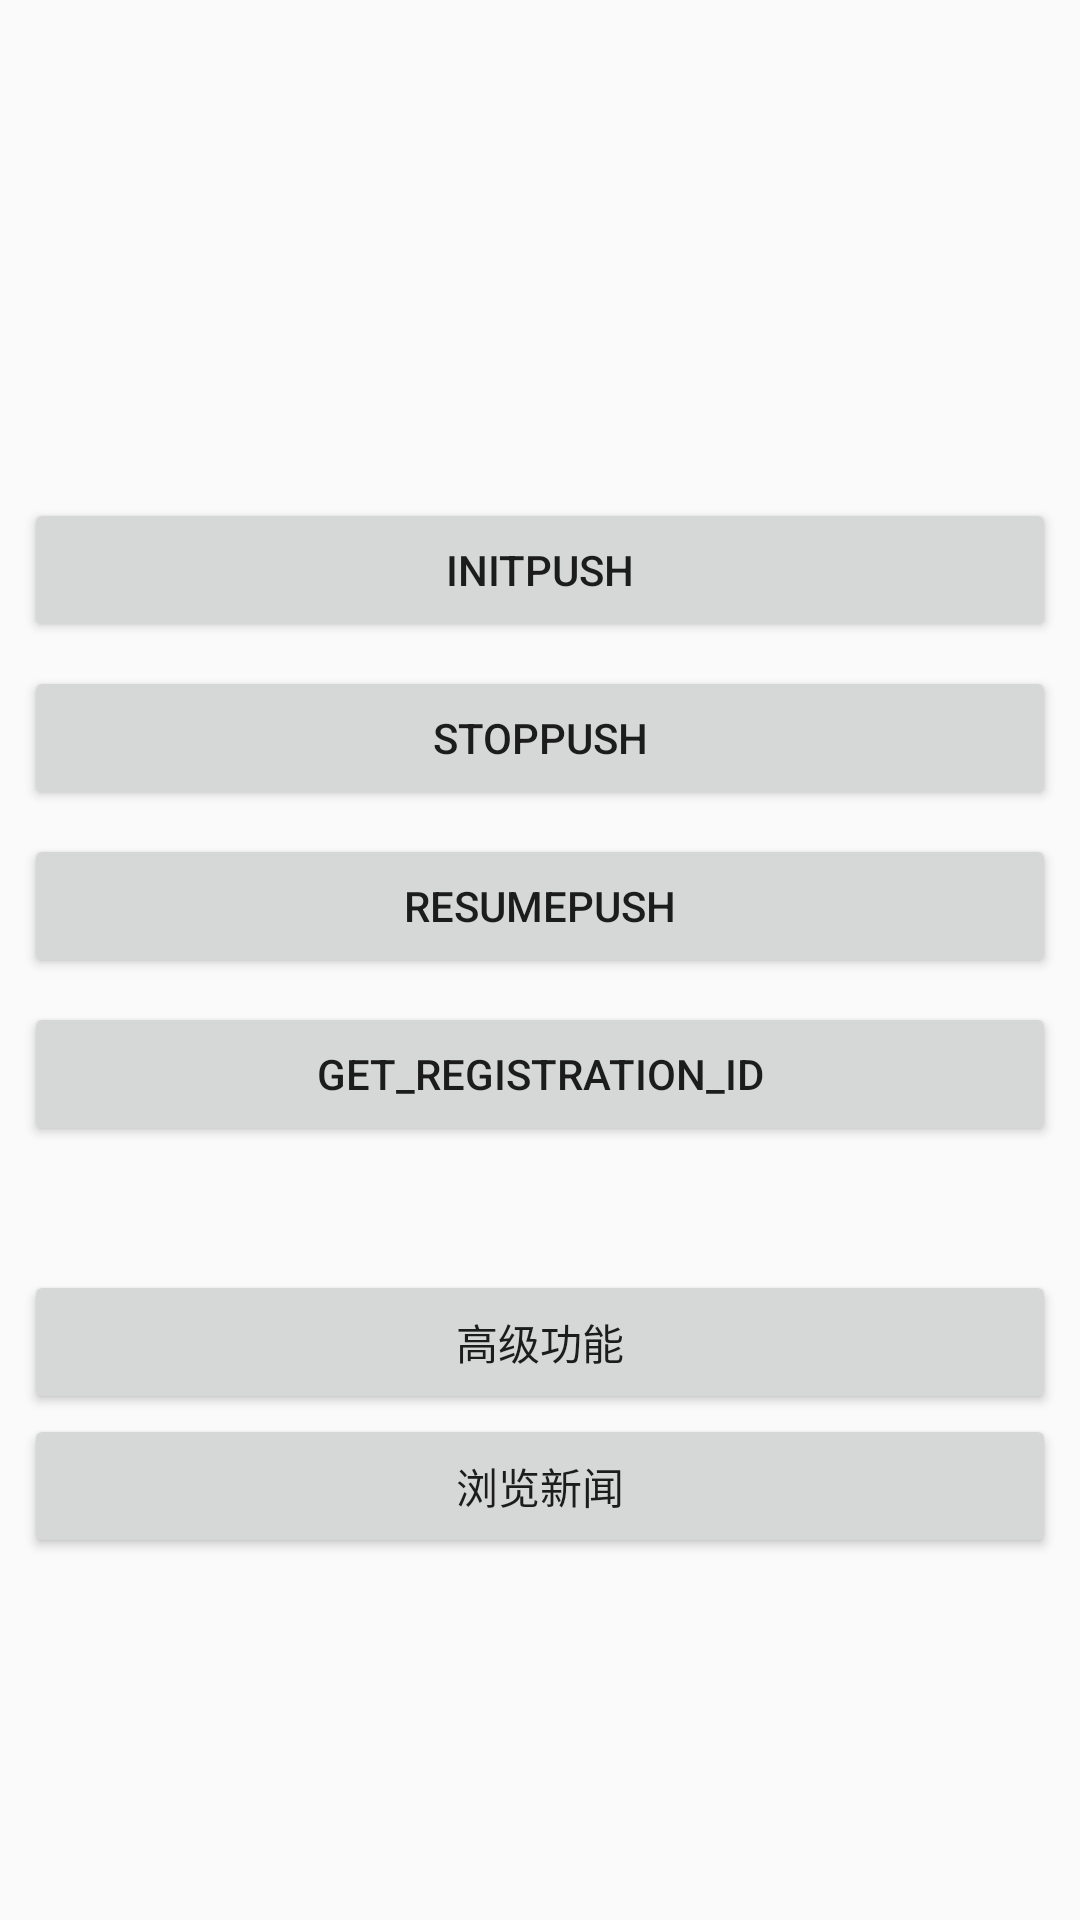

Reconstruct the res/layout file that produces this screen, plus the resources it refers to.
<!-- AndroidManifest.xml: application theme AppTheme -->
<!-- res/layout/main.xml -->
<?xml version="1.0" encoding="utf-8"?>
<RelativeLayout xmlns:android="http://schemas.android.com/apk/res/android"
    android:layout_width="fill_parent"
    android:layout_height="fill_parent"
    android:background="@drawable/tiledstripes">

    <LinearLayout
        android:layout_width="fill_parent"
        android:layout_height="wrap_content"
        android:orientation="vertical"
        android:padding="8dip">

        <TextView
            android:id="@+id/tv_regId"
            android:layout_width="fill_parent"
            android:layout_height="wrap_content"
            android:layout_marginTop="2dip" />

        <TextView
            android:id="@+id/tv_appkey"
            android:layout_width="fill_parent"
            android:layout_height="wrap_content"
            android:layout_marginTop="2dip" />

        <TextView
            android:id="@+id/tv_package"
            android:layout_width="fill_parent"
            android:layout_height="wrap_content"
            android:layout_marginTop="8dip" />

        <TextView
            android:id="@+id/tv_imei"
            android:layout_width="fill_parent"
            android:layout_height="wrap_content"
            android:layout_marginTop="8dip" />

        <TextView
            android:id="@+id/tv_device_id"
            android:layout_width="fill_parent"
            android:layout_height="wrap_content"
            android:layout_marginTop="8dip" />

        <TextView
            android:id="@+id/tv_version"
            android:layout_width="fill_parent"
            android:layout_height="wrap_content"
            android:layout_marginTop="8dip" />

        <Button
            android:id="@+id/init"
            android:layout_width="fill_parent"
            android:layout_height="wrap_content"
            android:layout_marginTop="8dip"
            android:text="initPush" />

        <Button
            android:id="@+id/stopPush"
            android:layout_width="fill_parent"
            android:layout_height="wrap_content"
            android:layout_marginTop="8dip"
            android:text="stopPush" />

        <Button
            android:id="@+id/resumePush"
            android:layout_width="fill_parent"
            android:layout_height="wrap_content"
            android:layout_marginTop="8dip"
            android:text="resumePush" />

        <Button
            android:id="@+id/getRegistrationId"
            android:layout_width="fill_parent"
            android:layout_height="wrap_content"
            android:layout_marginTop="8dip"
            android:text="get_Registration_Id" />

        <EditText
            android:id="@+id/msg_rec"
            android:layout_width="fill_parent"
            android:layout_height="wrap_content"
            android:layout_marginTop="0dip"
            android:visibility="invisible" />

        <Button
            android:id="@+id/setting"
            android:layout_width="fill_parent"
            android:layout_height="wrap_content"
            android:layout_alignParentBottom="true"

            android:text="高级功能" />
        <Button
            android:id="@+id/gowebview"
            android:layout_width="fill_parent"
            android:layout_height="wrap_content"
            android:layout_alignParentBottom="true"
            android:text="浏览新闻" />


    </LinearLayout>


</RelativeLayout>
<!-- resources referenced by this layout -->
<resources>
  <style name="AppTheme" parent="Theme.AppCompat.Light.DarkActionBar">
          
          <item name="colorPrimary">@color/colorPrimary</item>
          <item name="colorPrimaryDark">@color/colorPrimaryDark</item>
          <item name="colorAccent">@color/colorAccent</item>
      </style>
  <!-- not gathered from this repository: default colours our renderer supplied (Android Studio template values) -->
  <color name="colorPrimary">#FF6200EE</color>
  <color name="colorPrimaryDark">#FF3700B3</color>
  <color name="colorAccent">#FF03DAC5</color>
</resources>
